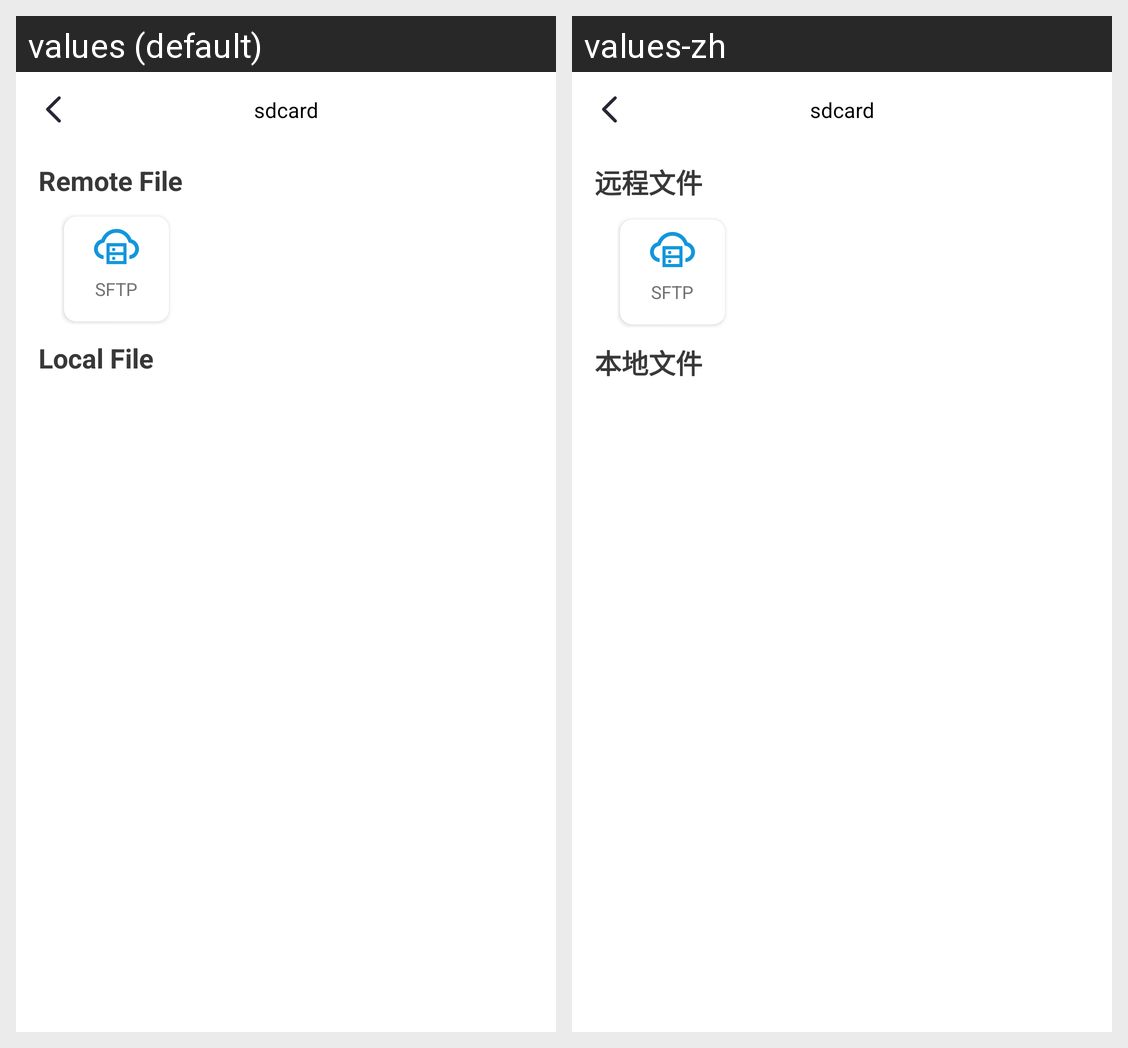

Translations of the strings shown on this Android screen, per locale in the grid:
Android screen res/layout/fragment_client_browser.xml rendered under 2 locales, left to right: values (default), values-zh. Device: Nexus 5 (rendered at 1080×1920; each locale shown at half size, 540×960, under a caption strip naming it); theme Theme.Ftp.
Strings drawn on this screen, with the default value and each locale's value (text and hints the layout hard-codes, and strings that could not be matched under every locale, appear in the picture but are not listed):

text_remote_file
  values: Remote File
  values-zh: 远程文件

text_local_file
  values: Local File
  values-zh: 本地文件
